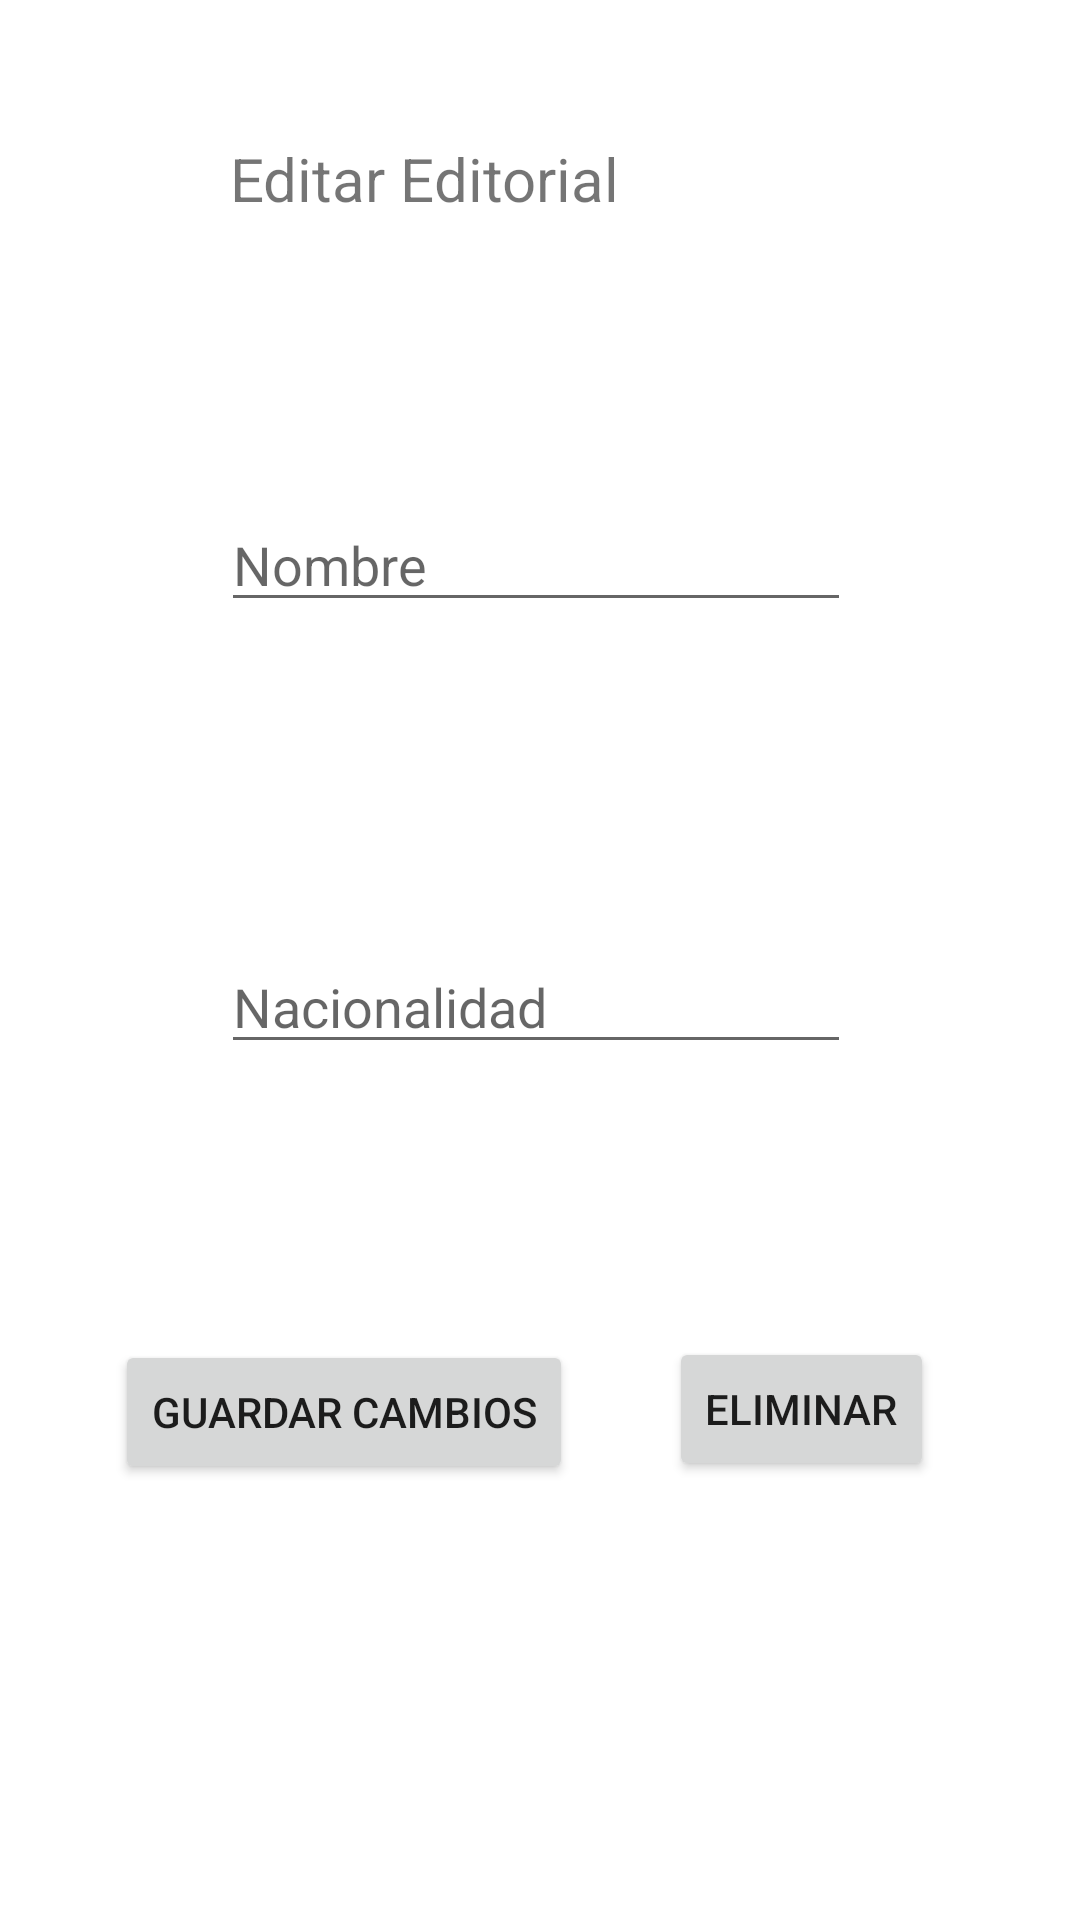

Reconstruct the res/layout file that produces this screen, plus the resources it refers to.
<!-- AndroidManifest.xml: application theme Theme.Actividad_Semana_AA -->
<!-- res/layout/activity_update_editorial.xml -->
<?xml version="1.0" encoding="utf-8"?>
<androidx.constraintlayout.widget.ConstraintLayout xmlns:android="http://schemas.android.com/apk/res/android"
    xmlns:app="http://schemas.android.com/apk/res-auto"
    xmlns:tools="http://schemas.android.com/tools"
    android:layout_width="match_parent"
    android:layout_height="match_parent"
    tools:context=".updateEditorial">

    <TextView
        android:id="@+id/textView"
        android:layout_width="wrap_content"
        android:layout_height="wrap_content"
        android:layout_marginStart="120dp"
        android:layout_marginTop="46dp"
        android:layout_marginEnd="197dp"
        android:text="Editar Editorial"
        android:textSize="20sp"
        app:layout_constraintEnd_toEndOf="parent"
        app:layout_constraintStart_toStartOf="parent"
        app:layout_constraintTop_toTopOf="parent" />

    <EditText
        android:id="@+id/txtNombreEU"
        android:layout_width="wrap_content"
        android:layout_height="wrap_content"
        android:layout_marginStart="99dp"
        android:layout_marginTop="93dp"
        android:layout_marginEnd="102dp"
        android:ems="10"
        android:hint="Nombre"
        android:inputType="textPersonName"
        app:layout_constraintEnd_toEndOf="parent"
        app:layout_constraintStart_toStartOf="parent"
        app:layout_constraintTop_toBottomOf="@+id/textView" />


    <EditText
        android:id="@+id/txtNacionalidadEU"
        android:layout_width="wrap_content"
        android:layout_height="wrap_content"
        android:layout_marginStart="99dp"
        android:layout_marginTop="106dp"
        android:layout_marginEnd="102dp"
        android:ems="10"
        android:hint="Nacionalidad"
        android:inputType="textPersonName"
        app:layout_constraintEnd_toEndOf="parent"
        app:layout_constraintStart_toStartOf="parent"
        app:layout_constraintTop_toBottomOf="@+id/txtNombreEU" />

    <Button
        android:id="@+id/update_buttonEdit"
        android:layout_width="wrap_content"
        android:layout_height="wrap_content"
        android:layout_marginStart="148dp"
        android:layout_marginTop="92dp"
        android:layout_marginEnd="169dp"
        android:text="Guardar Cambios"
        app:layout_constraintEnd_toEndOf="parent"
        app:layout_constraintHorizontal_bias="1.0"
        app:layout_constraintStart_toStartOf="parent"
        app:layout_constraintTop_toBottomOf="@+id/txtNacionalidadEU" />

    <Button
        android:id="@+id/deleteEdit_button"
        android:layout_width="wrap_content"
        android:layout_height="wrap_content"
        android:layout_marginStart="29dp"
        android:layout_marginTop="91dp"
        android:layout_marginEnd="46dp"
        android:text="Eliminar"
        app:layout_constraintEnd_toEndOf="parent"
        app:layout_constraintStart_toEndOf="@+id/update_buttonEdit"
        app:layout_constraintTop_toBottomOf="@+id/txtNacionalidadEU" />
</androidx.constraintlayout.widget.ConstraintLayout>
<!-- resources referenced by this layout -->
<resources>
  <style name="Theme.Actividad_Semana_AA" parent="Theme.MaterialComponents.DayNight.DarkActionBar">
          
          <item name="colorPrimary">@color/purple_500</item>
          <item name="colorPrimaryVariant">@color/purple_700</item>
          <item name="colorOnPrimary">@color/white</item>
          
          <item name="colorSecondary">@color/teal_200</item>
          <item name="colorSecondaryVariant">@color/teal_700</item>
          <item name="colorOnSecondary">@color/black</item>
          
          <item name="android:statusBarColor" tools:targetApi="l">?attr/colorPrimaryVariant</item>
          
      </style>
  <!-- not gathered from this repository: default colours our renderer supplied (Android Studio template values) -->
  <color name="purple_500">#FF6200EE</color>
  <color name="purple_700">#FF3700B3</color>
  <color name="teal_200">#FF03DAC5</color>
  <color name="teal_700">#FF018786</color>
  <color name="black">#FF000000</color>
  <color name="white">#FFFFFFFF</color>
</resources>
